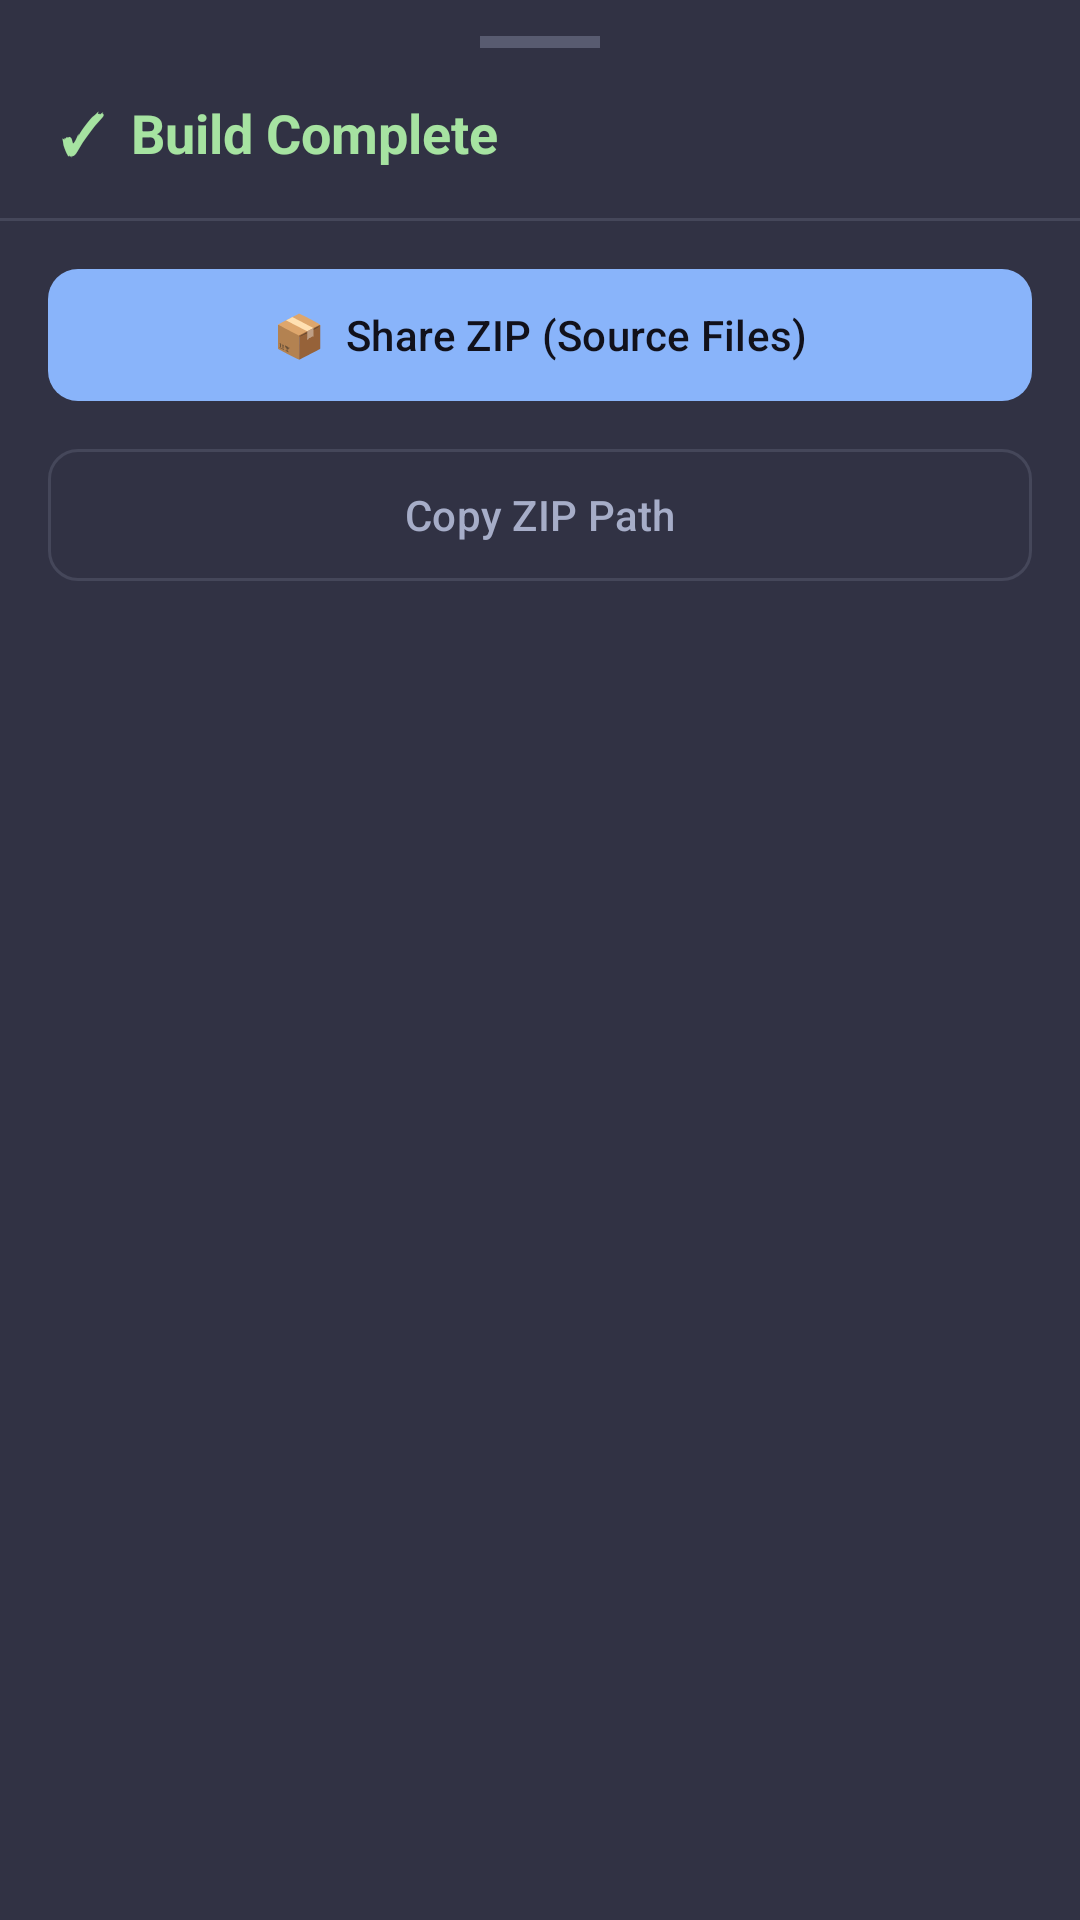

Android layout source for this screen:
<!-- AndroidManifest.xml: application theme Theme.DevStudio -->
<!-- res/layout/layout_build_result.xml -->
<?xml version="1.0" encoding="utf-8"?>
<LinearLayout xmlns:android="http://schemas.android.com/apk/res/android"
    xmlns:app="http://schemas.android.com/apk/res-auto"
    android:layout_width="match_parent"
    android:layout_height="wrap_content"
    android:background="@color/ctp_surface0"
    android:orientation="vertical"
    android:paddingBottom="24dp">

    
    <View
        android:layout_width="40dp"
        android:layout_height="4dp"
        android:layout_gravity="center_horizontal"
        android:layout_marginTop="12dp"
        android:layout_marginBottom="16dp"
        android:background="@color/ctp_surface2" />

    
    <LinearLayout
        android:layout_width="match_parent"
        android:layout_height="wrap_content"
        android:gravity="center_vertical"
        android:orientation="horizontal"
        android:paddingHorizontal="20dp"
        android:paddingBottom="16dp">

        <TextView
            android:layout_width="0dp"
            android:layout_height="wrap_content"
            android:layout_weight="1"
            android:text="✓  Build Complete"
            android:textColor="@color/ctp_green"
            android:textSize="18sp"
            android:textStyle="bold" />

    </LinearLayout>

    <View android:layout_width="match_parent" android:layout_height="1dp"
        android:background="@color/ctp_surface1"
        android:layout_marginBottom="12dp" />

    
    <com.google.android.material.button.MaterialButton
        android:id="@+id/btn_share_zip"
        android:layout_width="match_parent"
        android:layout_height="52dp"
        android:layout_marginHorizontal="16dp"
        android:layout_marginBottom="8dp"
        android:text="📦  Share ZIP (Source Files)"
        android:textColor="@color/ctp_crust"
        app:backgroundTint="@color/ctp_blue"
        app:cornerRadius="10dp" />

    
    <com.google.android.material.button.MaterialButton
        android:id="@+id/btn_share_apk"
        android:layout_width="match_parent"
        android:layout_height="52dp"
        android:layout_marginHorizontal="16dp"
        android:layout_marginBottom="8dp"
        android:text="📱  Share APK"
        android:textColor="@color/ctp_crust"
        app:backgroundTint="@color/ctp_green"
        app:cornerRadius="10dp"
        android:visibility="gone" />

    
    <com.google.android.material.button.MaterialButton
        android:id="@+id/btn_copy_path"
        style="@style/Widget.Material3.Button.OutlinedButton"
        android:layout_width="match_parent"
        android:layout_height="52dp"
        android:layout_marginHorizontal="16dp"
        android:text="Copy ZIP Path"
        android:textColor="@color/ctp_subtext0"
        app:cornerRadius="10dp"
        app:strokeColor="@color/ctp_surface1" />

</LinearLayout>
<!-- resources referenced by this layout -->
<resources>
  <color name="ctp_blue">#89B4FA</color>
  <color name="ctp_crust">#11111B</color>
  <color name="ctp_green">#A6E3A1</color>
  <color name="ctp_subtext0">#A6ADC8</color>
  <color name="ctp_surface0">#313244</color>
  <color name="ctp_surface1">#45475A</color>
  <color name="ctp_surface2">#585B70</color>
  <style name="Theme.DevStudio" parent="Theme.Material3.DayNight.NoActionBar">
          <item name="colorPrimary">#3574F0</item> 
          <item name="colorOnPrimary">#FFFFFF</item>
          <item name="colorPrimaryContainer">#3C3F41</item> 
          <item name="colorOnPrimaryContainer">#DFE1E5</item>
          <item name="colorSecondary">#4B6EAF</item>
          <item name="colorOnSecondary">#FFFFFF</item>
          <item name="colorSecondaryContainer">#313335</item>
          <item name="colorOnSecondaryContainer">#A9B7C6</item>
          <item name="colorTertiary">#BC9561</item> 
          <item name="colorOnTertiary">#1C1C1C</item>
          
          <item name="android:colorBackground">#2B2B2B</item> 
          <item name="android:windowBackground">#2B2B2B</item>
          
          <item name="colorOnBackground">#DFE1E5</item> 
          <item name="colorSurface">#3C3F41</item> 
          <item name="colorOnSurface">#DFE1E5</item>
          <item name="colorSurfaceVariant">#313335</item> 
          <item name="colorOnSurfaceVariant">#9EA4AA</item>
          <item name="colorOutline">#4E5153</item> 
          <item name="colorOutlineVariant">#43454A</item>
          <item name="colorError">#FF5252</item>
          <item name="colorOnError">#FFFFFF</item>
          <item name="colorErrorContainer">#4E2222</item>
          
          <item name="android:statusBarColor">#3C3F41</item>
          <item name="android:navigationBarColor">#2B2B2B</item>
          <item name="android:textColorPrimary">#DFE1E5</item>
          <item name="android:textColorSecondary">#9EA4AA</item>
          <item name="toolbarStyle">@style/Widget.DevStudio.Toolbar</item>
      </style>
  <style name="Widget.DevStudio.Toolbar" parent="Widget.Material3.Toolbar">
          <item name="android:background">#3C3F41</item>
          <item name="titleTextColor">#DFE1E5</item>
          <item name="subtitleTextColor">#9EA4AA</item>
      </style>
</resources>
